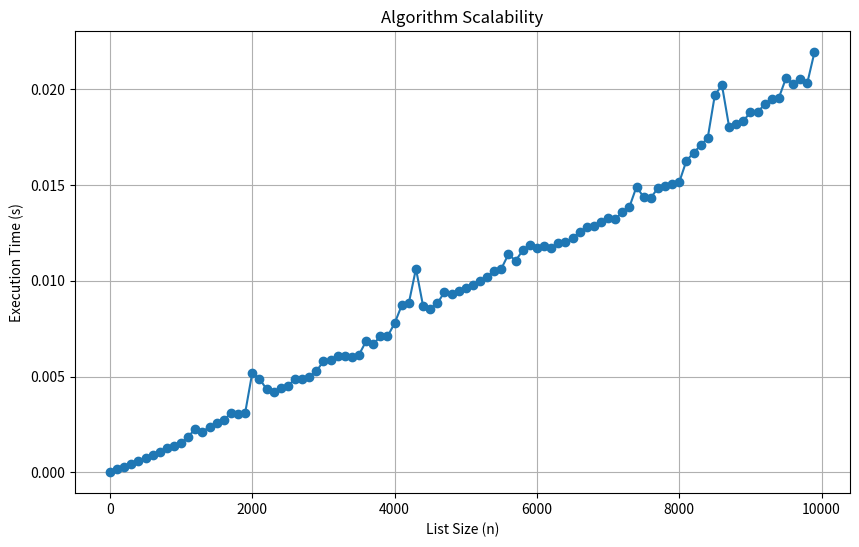

Generate this figure with matplotlib:


import time
import random
import matplotlib.pyplot as plt

def binary_search(arr, x):
    left, right = 0, len(arr) - 1
    while left <= right:
        mid = (left + right) // 2
        if arr[mid] == x:
            return True
        elif arr[mid] < x:
            left = mid + 1
        else:
            right = mid - 1
    return False

def merge_sort(arr):
    if len(arr) <= 1:
        return arr

    mid = len(arr) // 2
    left_half = merge_sort(arr[:mid])
    right_half = merge_sort(arr[mid:])

    sorted_arr = []
    left_idx, right_idx = 0, 0

    while left_idx < len(left_half) and right_idx < len(right_half):
        if left_half[left_idx] < right_half[right_idx]:
            sorted_arr.append(left_half[left_idx])
            left_idx += 1
        else:
            sorted_arr.append(right_half[right_idx])
            right_idx += 1

    sorted_arr.extend(left_half[left_idx:])
    sorted_arr.extend(right_half[right_idx:])
    return sorted_arr

def find_pairs_with_sum(S, target):
    pairs = set()  
    sorted_S = merge_sort(S)
    
    for num in sorted_S:
        complement = target - num
        if binary_search(sorted_S, complement) and complement != num:
            pairs.add((num, complement))
    return list(pairs)

n_values = list(range(1, 10001, 100))
execution_times = []
target = 15

for n in n_values:
    S = [random.randint(1, 1000) for _ in range(n)]

    start_time = time.time()
    find_pairs_with_sum(S, target)
    end_time = time.time()

    execution_time = end_time - start_time
    execution_times.append(execution_time)

plt.figure(figsize=(10, 6))
plt.plot(n_values, execution_times, label='Execution Time', marker='o')
plt.xlabel('List Size (n)')
plt.ylabel('Execution Time (s)')
plt.grid(True)
plt.title('Algorithm Scalability')
plt.show()